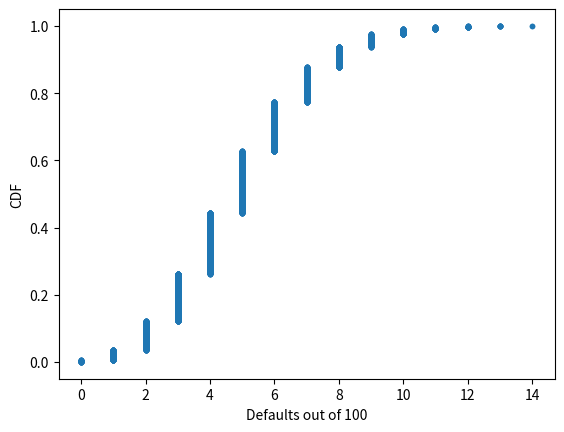

This chart was generated by the following Python code:
'''
Sampling out of the Binomial distribution
100xp

Compute the probability mass function for the number of defaults we would expect
for 100 loans as in the last section, but instead of simulating all of the Bernoulli
trials, perform the sampling using np.random.binomial(). This is identical to the
calculation you did in the last set of exercises using your custom-written
perform_bernoulli_trials() function, but far more computationally efficient. Given
this extra efficiency, we will take 10,000 samples instead of 1000. After taking the
samples, plot the CDF as last time. This CDF that you are plotting is that of the
Binomial distribution.

Note: For this exercise and all going forward, the random number generator is pre-seeded
for you (with np.random.seed(42)) to save you typing that each time.

Instructions
-Draw samples out of the Binomial distribution using np.random.binomial(). You should use
parameters n = 100 and p = 0.05, and set the size keyword argument to 10000.
-Compute the CDF using your previously-written ecdf() function.
-Plot the CDF with axis labels. The x-axis here is the number of defaults out of 100 loans,
while the y-axis is the CDF.
-Show the plot.
'''
import numpy as np
import matplotlib.pyplot as plt


def ecdf(data):
    """Compute ECDF for a one-dimensional array of measurements."""

    # Number of data points: n
    n = len(data)

    # x-data for the ECDF: x
    x = np.sort(data)

    # y-data for the ECDF: y
    y = np.arange(1, n + 1) / n

    return x, y


# Seed random number generator
np.random.seed(42)

# Take 10,000 samples out of the binomial distribution: n_defaults
n_defaults = np.random.binomial(n=100, p=0.05, size=10000)

# Compute CDF: x, y

x, y = ecdf(n_defaults)

# Plot the CDF with axis labels
_ = plt.plot(x, y, marker='.', linestyle='none')
_ = plt.xlabel('Defaults out of 100')
_ = plt.ylabel('CDF')

# Show the plot
plt.show()



#========================================================#
#                       DEVELOPER                        #
# [redacted]
#                        Github                          #
# [redacted]
#========================================================#